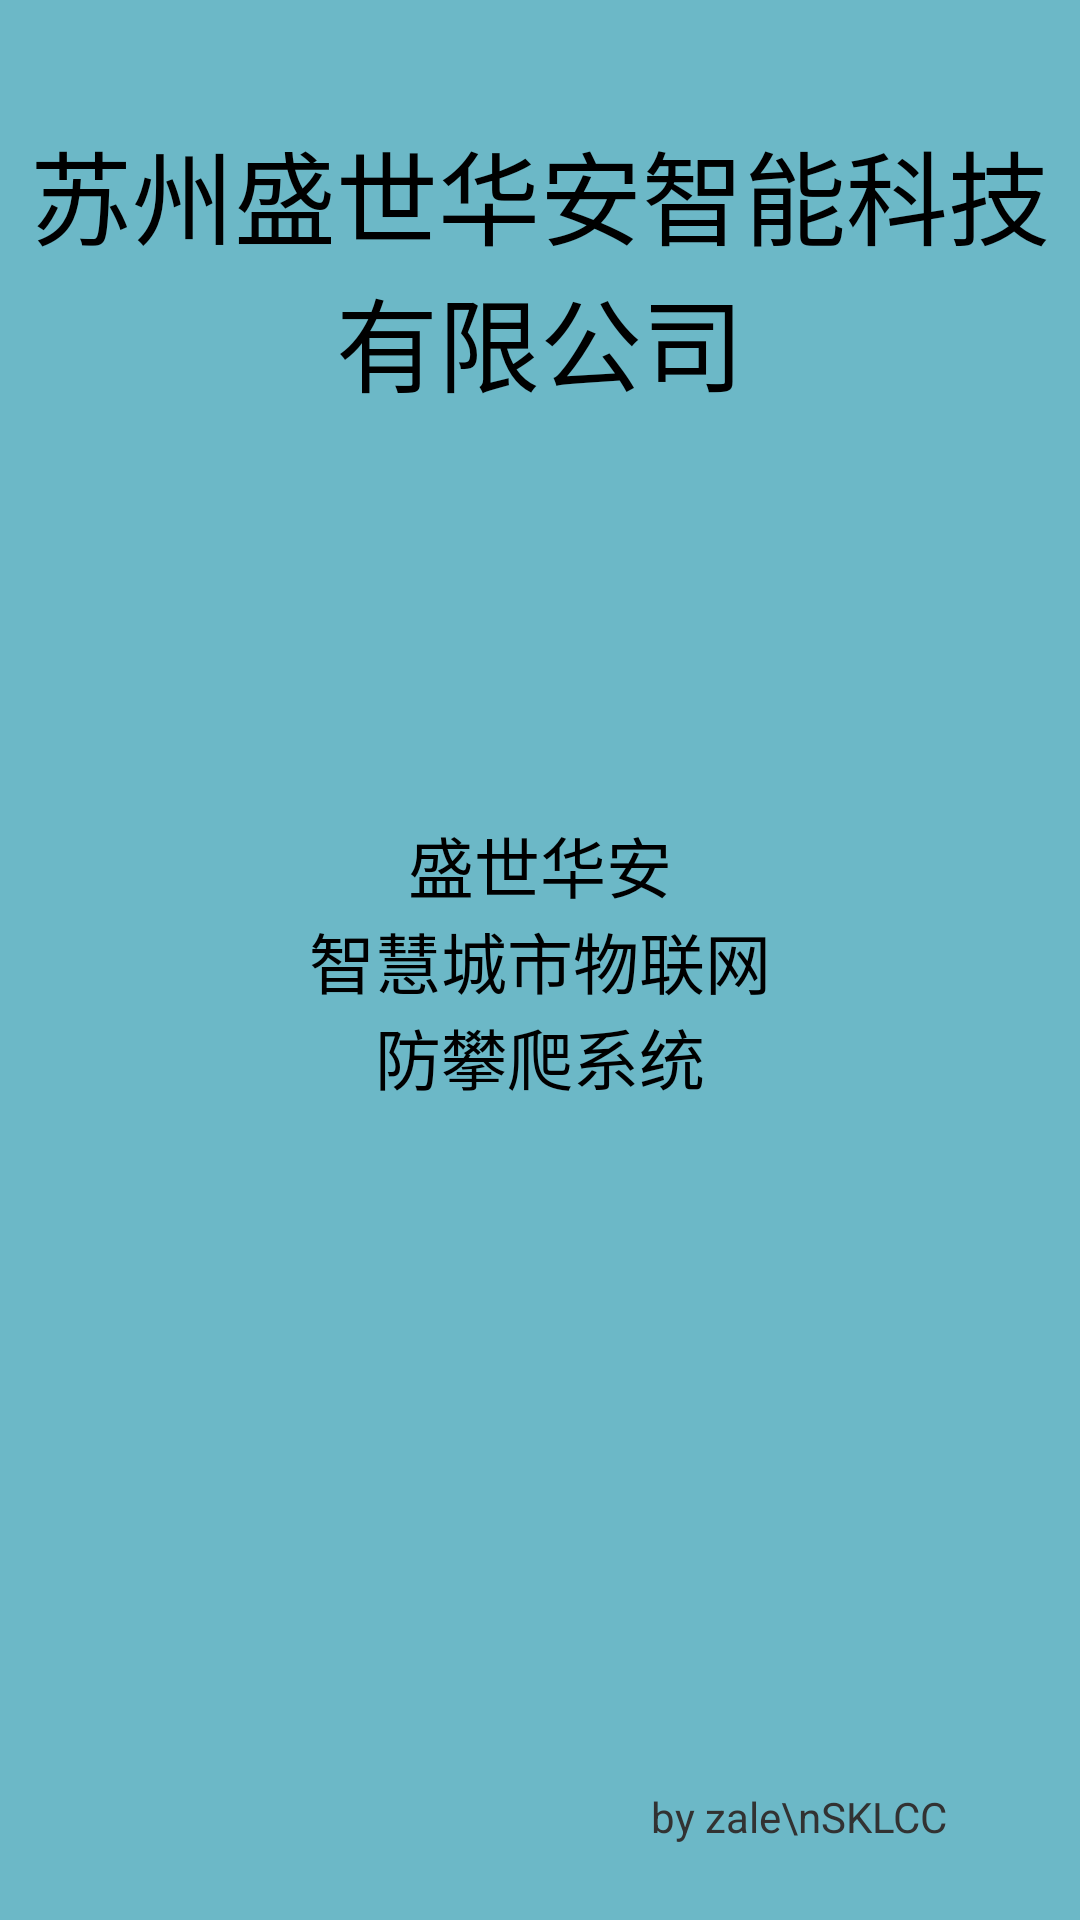

Produce the Android XML layout that renders to this screen, including the resource entries it uses.
<!-- AndroidManifest.xml: application theme AppTheme -->
<!-- res/layout/activity_start.xml -->
<RelativeLayout xmlns:android="http://schemas.android.com/apk/res/android"
    xmlns:tools="http://schemas.android.com/tools"
    android:layout_width="match_parent"
    android:layout_height="match_parent"
    android:background="#6cb8c7"
    android:paddingBottom="@dimen/activity_vertical_margin"
    android:paddingLeft="@dimen/activity_horizontal_margin"
    android:paddingRight="@dimen/activity_horizontal_margin"
    android:paddingTop="@dimen/activity_vertical_margin"
    
    tools:context=".StartActivity" >

    <TextView
        android:id="@+id/textView1"
        android:layout_width="wrap_content"
        android:layout_height="wrap_content"
        android:layout_centerHorizontal="true"
        android:layout_centerVertical="true"
        android:gravity="center"
        android:text="@string/detail"
        
        android:textAppearance="?android:attr/textAppearanceLarge" />

    <TextView
        android:id="@+id/textView3"
        android:layout_width="wrap_content"
        android:layout_height="wrap_content"
        android:layout_alignParentTop="true"
        android:layout_centerHorizontal="true"
        android:layout_marginTop="34dp"
        android:gravity="center"
        android:text="苏州盛世华安智能科技有限公司"
        android:textAppearance="?android:attr/textAppearanceLarge"
        android:textSize="34dp" />

    <TextView
        android:id="@+id/textView2"
        android:layout_width="wrap_content"
        android:layout_height="wrap_content"
        android:layout_alignParentBottom="true"
        android:layout_alignRight="@+id/textView3"
        android:layout_marginBottom="19dp"
        android:layout_marginRight="38dp"
        android:text="by zale\nSKLCC" />

</RelativeLayout>
<!-- resources referenced by this layout -->
<resources>
  <dimen name="activity_horizontal_margin">6dp</dimen>
  <dimen name="activity_vertical_margin">6dp</dimen>
  <string name="detail">盛世华安\n智慧城市物联网\n防攀爬系统</string>
  <style name="AppTheme" parent="AppBaseTheme">
          
      </style>
  <style name="AppBaseTheme" parent="android:Theme.Light">
          
      </style>
</resources>
